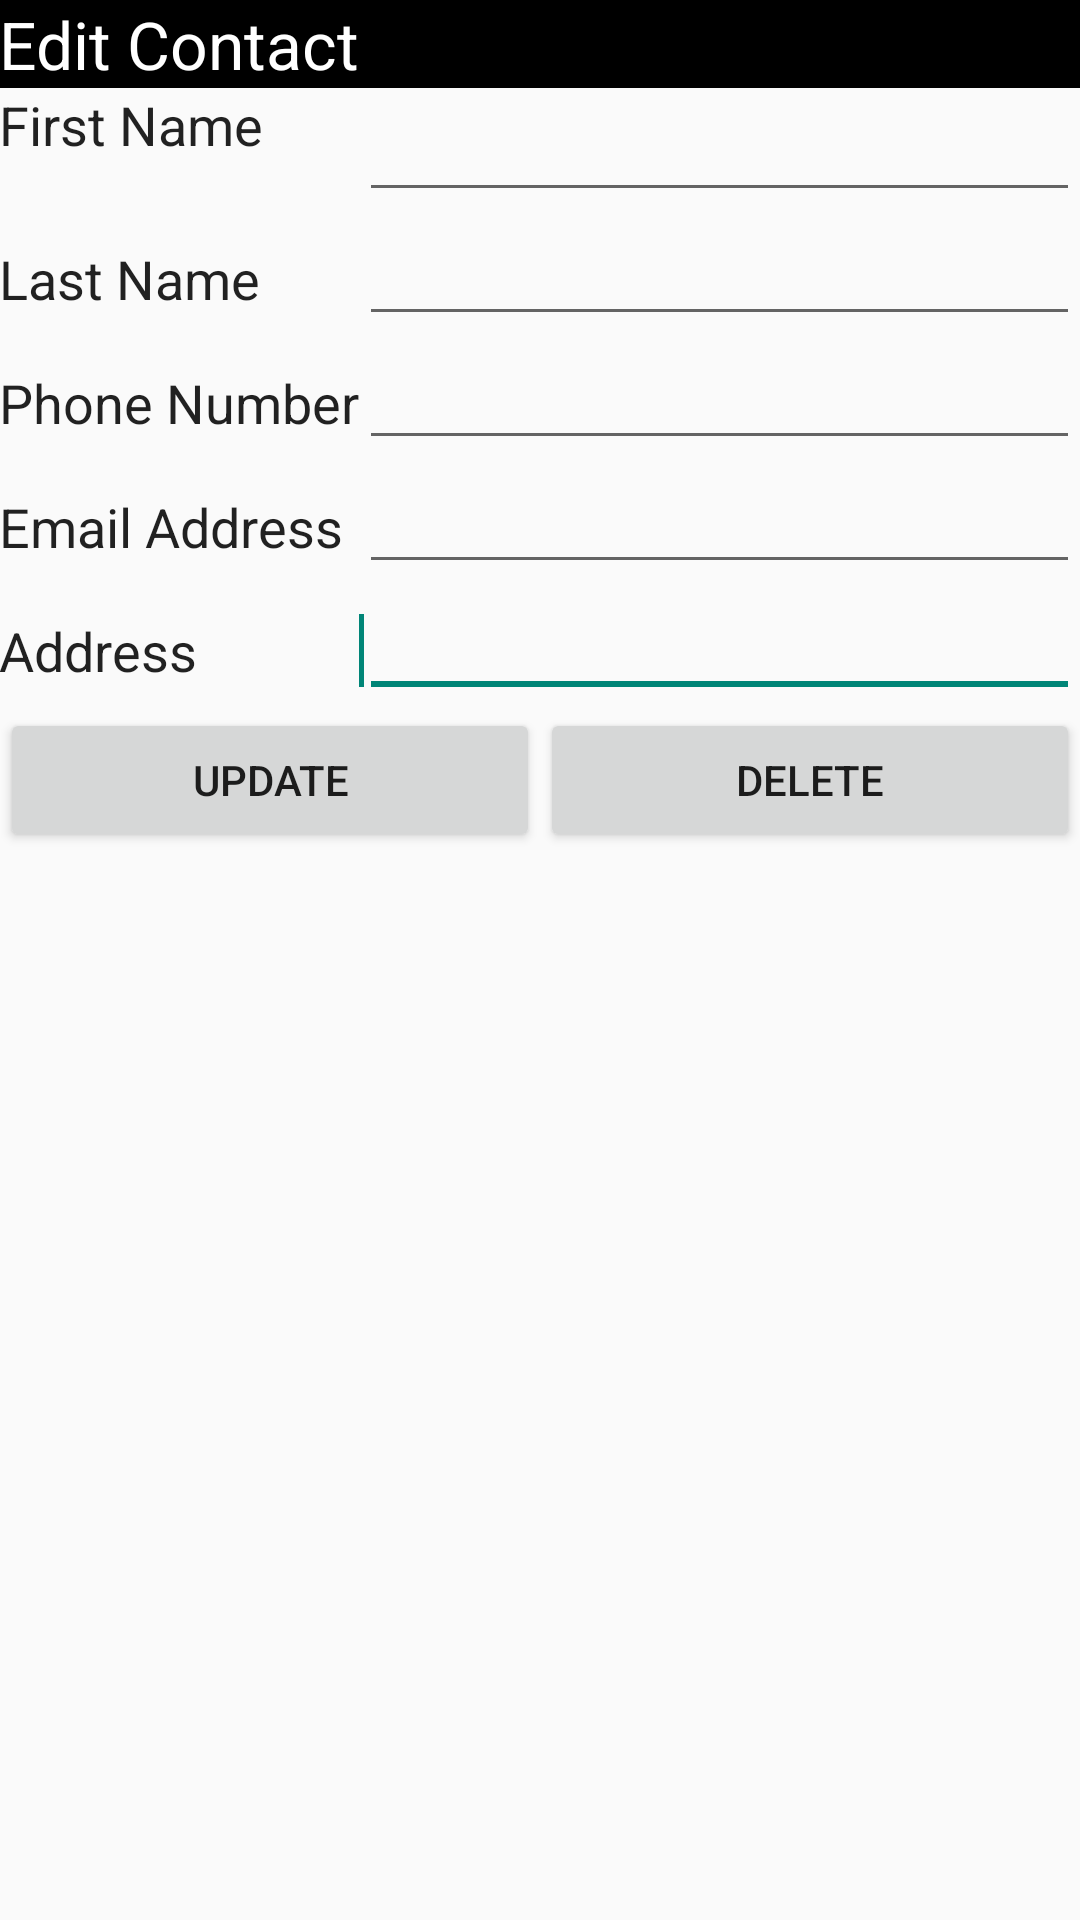

Produce the Android XML layout that renders to this screen, including the resource entries it uses.
<!-- AndroidManifest.xml: application theme AppTheme -->
<!-- res/layout/edit_contact.xml -->
<?xml version="1.0" encoding="utf-8"?>
<TableLayout xmlns:android="http://schemas.android.com/apk/res/android"
    android:layout_width="match_parent"
    android:layout_height="match_parent"
    android:stretchColumns="1">

    <TableRow
        android:layout_width="match_parent"
        android:layout_height="wrap_content"
        android:background="#000"
        android:id="@+id/tableRow1">

        <TextView
            android:layout_width="match_parent"
            android:layout_height="wrap_content"
            android:textAppearance="?android:attr/textAppearanceLarge"
            android:text="@string/edit_contact_title"
            android:id="@+id/editContactTextView"
            android:padding="@dimen/padding_5dp"
            android:textColor="#FFF"/>
    </TableRow>

    <TableRow
        android:layout_width="match_parent"
        android:layout_height="wrap_content"
        android:id="@+id/tableRow2">

        <TextView
            android:layout_width="wrap_content"
            android:layout_height="wrap_content"
            android:text="@string/first_name"
            android:id="@+id/firstNameTextView"
            android:padding="@dimen/padding_5dp"
            android:layout_weight="1"
            android:textAppearance="@android:style/TextAppearance.Medium" />

        <EditText
            android:layout_width="wrap_content"
            android:layout_height="wrap_content"
            android:id="@+id/firstName"
            android:padding="@dimen/padding_5dp"
            android:inputType="textPersonName"
            android:ems="10"
            android:layout_gravity="center_vertical"
            android:layout_weight="1">
            <requestFocus/>
        </EditText>
    </TableRow>

    <TableRow
        android:layout_width="match_parent"
        android:layout_height="wrap_content"
        android:id="@+id/tableRow3">

        <TextView
            android:layout_width="wrap_content"
            android:layout_height="wrap_content"
            android:text="@string/last_name"
            android:id="@+id/lastNameTextView"
            android:padding="@dimen/padding_5dp"
            android:layout_weight="1"
            android:textAppearance="@android:style/TextAppearance.Medium" />

        <EditText
            android:layout_width="wrap_content"
            android:layout_height="wrap_content"
            android:id="@+id/lastName"
            android:layout_weight="1"
            android:padding="@dimen/padding_5dp"
            android:inputType="textPersonName"
            android:ems="10">
            <requestFocus/>
        </EditText>
    </TableRow>

    <TableRow
        android:layout_width="match_parent"
        android:layout_height="wrap_content"
        android:id="@+id/tableRow4">

        <TextView
            android:layout_width="wrap_content"
            android:layout_height="wrap_content"
            android:text="@string/phone_number"
            android:id="@+id/phoneNumberTextView"
            android:padding="@dimen/padding_5dp"
            android:layout_weight="1"
            android:textAppearance="@android:style/TextAppearance.Medium" />

        <EditText
            android:layout_width="wrap_content"
            android:layout_height="wrap_content"
            android:id="@+id/phoneNumber"
            android:layout_weight="1"
            android:padding="@dimen/padding_5dp"
            android:inputType="textPersonName"
            android:ems="10"
            android:layout_gravity="top">
            <requestFocus/>
        </EditText>
    </TableRow>

    <TableRow
        android:layout_width="match_parent"
        android:layout_height="wrap_content"
        android:id="@+id/tableRow5">

        <TextView
            android:layout_width="wrap_content"
            android:layout_height="wrap_content"
            android:text="@string/email_address"
            android:id="@+id/emailAddressTextView"
            android:padding="@dimen/padding_5dp"
            android:layout_weight="1"
            android:textAppearance="@android:style/TextAppearance.Medium" />

        <EditText
            android:layout_width="wrap_content"
            android:layout_height="wrap_content"
            android:id="@+id/emailAddress"
            android:layout_weight="1"
            android:padding="@dimen/padding_5dp"
            android:inputType="textPersonName"
            android:ems="10">
            <requestFocus/>
        </EditText>
    </TableRow>

    <TableRow
        android:layout_width="match_parent"
        android:layout_height="wrap_content"
        android:id="@+id/tableRow6">

        <TextView
            android:layout_width="wrap_content"
            android:layout_height="wrap_content"
            android:text="@string/home_address"
            android:id="@+id/homeAddressTextView"
            android:padding="@dimen/padding_5dp"
            android:layout_weight="1"
            android:textAppearance="@android:style/TextAppearance.Medium" />

        <EditText
            android:layout_width="wrap_content"
            android:layout_height="wrap_content"
            android:id="@+id/homeAddress"
            android:layout_weight="1"
            android:padding="@dimen/padding_5dp"
            android:inputType="text|textPostalAddress"
            android:ems="10">
            <requestFocus/>
        </EditText>
    </TableRow>

    <TableRow
        android:layout_width="match_parent"
        android:layout_height="wrap_content"
        android:id="@+id/tableRow7">

        <Button
            android:layout_width="0dp"
            android:layout_height="wrap_content"
            android:text="@string/edit_button"
            android:id="@+id/editButton"
            android:padding="@dimen/padding_5dp"
            android:onClick="editContact"
            android:layout_weight="1" />

        <Button
            android:layout_width="0dp"
            android:layout_height="wrap_content"
            android:text="@string/delete_button"
            android:id="@+id/deleteButton"
            android:onClick="removeContact"
            android:layout_weight="1" />

    </TableRow>

</TableLayout>
<!-- resources referenced by this layout -->
<resources>
  <string name="delete_button">Delete</string>
  <string name="edit_button">Update</string>
  <string name="edit_contact_title">Edit Contact</string>
  <string name="email_address">Email Address</string>
  <string name="first_name">First Name</string>
  <string name="home_address">Address</string>
  <string name="last_name">Last Name</string>
  <string name="phone_number">Phone Number</string>
  <style name="AppTheme" parent="Theme.AppCompat.Light.DarkActionBar">
          
      </style>
</resources>
